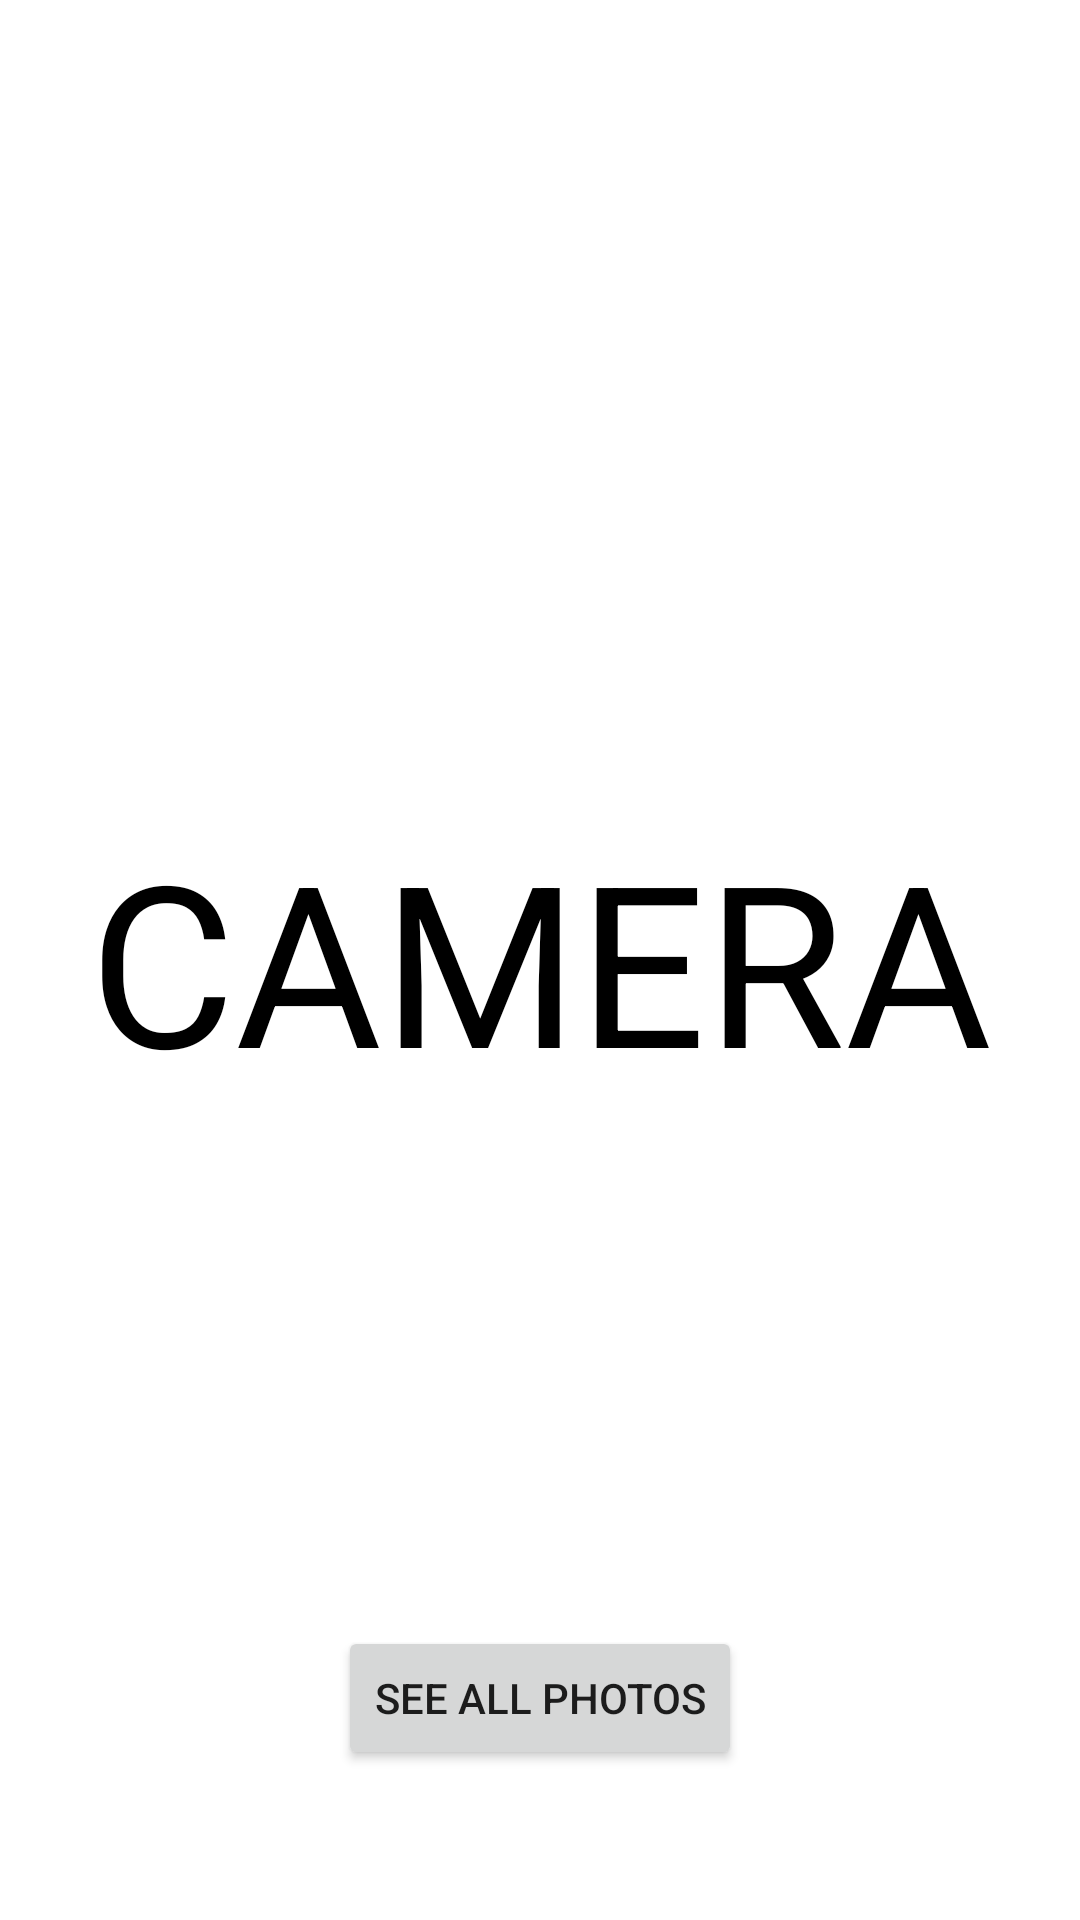

Layout XML and referenced resources for this Android screen:
<!-- AndroidManifest.xml: application theme AppTheme -->
<!-- res/layout/fragment_camera.xml -->
<?xml version="1.0" encoding="utf-8"?>
<FrameLayout xmlns:android="http://schemas.android.com/apk/res/android"
    xmlns:tools="http://schemas.android.com/tools"
    android:layout_width="match_parent"
    android:layout_height="match_parent"
    tools:context=".CameraFragment">

    <TextView
        android:layout_width="match_parent"
        android:layout_height="match_parent"
        android:gravity="center"
        android:textSize="75sp"
        android:textColor="@android:color/black"
        android:text="CAMERA" />

    <Button
        android:id="@+id/button_photos"
        android:layout_width="wrap_content"
        android:layout_height="wrap_content"
        android:layout_gravity="bottom |center_horizontal"
        android:layout_marginBottom="50dp"
        android:text="See all photos" />

</FrameLayout>
<!-- resources referenced by this layout -->
<resources>
  <style name="AppTheme" parent="Base.Theme.MaterialComponents.Light.DarkActionBar">
          
          <item name="colorPrimary">@color/colorPrimary</item>
          <item name="colorPrimaryDark">@color/colorPrimaryDark</item>
          <item name="colorAccent">@color/colorAccent</item>
          
          <item name="windowActionBar">false</item>
          <item name="windowNoTitle">true</item>
      </style>
  <!-- not gathered from this repository: default colours our renderer supplied (Android Studio template values) -->
  <color name="colorPrimary">#FF6200EE</color>
  <color name="colorPrimaryDark">#FF3700B3</color>
  <color name="colorAccent">#FF03DAC5</color>
</resources>
